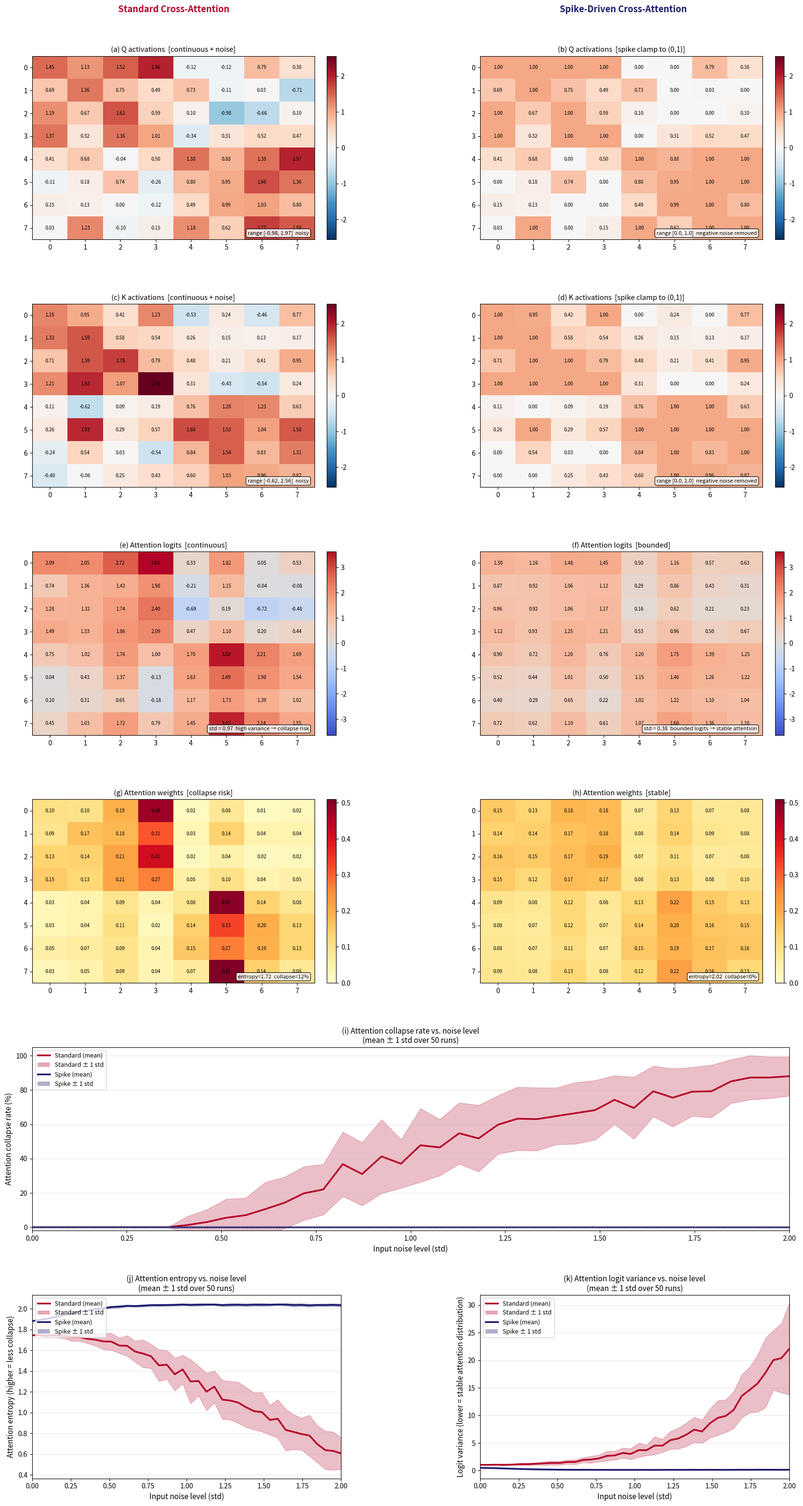

The script that saved this image:
import numpy as np
import matplotlib.pyplot as plt
import matplotlib.gridspec as gridspec
from matplotlib.patches import Patch
from matplotlib.lines import Line2D

np.random.seed(42)

NQ, NK, C = 8, 8, 16
D = 8
scale = D ** -0.5

def softmax(x):
    e = np.exp(x - x.max(axis=-1, keepdims=True))
    return e / e.sum(axis=-1, keepdims=True)

def spike(x):
    return np.clip(x, 0.0, 1.0)

signal_q = np.zeros((NQ, C))
for i in range(4):
    signal_q[i*4:(i+1)*4, i*4:(i+1)*4] = 1.2
signal_k = signal_q.copy()

raw_q = signal_q + 0.5 * np.random.randn(NQ, C)
raw_k = signal_k + 0.5 * np.random.randn(NK, C)
raw_v = signal_q + 0.1 * np.random.randn(NQ, C)

logits_raw = raw_q[:, :D] @ raw_k[:, :D].T * scale
attn_raw   = softmax(logits_raw)
out_raw    = attn_raw @ raw_v[:, :D]

q_spk = spike(raw_q)
k_spk = spike(raw_k)
v_spk = spike(raw_v)
logits_spk = q_spk[:, :D] @ k_spk[:, :D].T * scale
attn_spk   = softmax(logits_spk)
out_spk    = attn_spk @ v_spk[:, :D]

entropy_raw  = -(attn_raw * np.log(attn_raw + 1e-9)).sum(axis=-1).mean()
entropy_spk  = -(attn_spk * np.log(attn_spk + 1e-9)).sum(axis=-1).mean()
collapse_raw = (attn_raw.max(axis=-1) > 0.5).mean() * 100
collapse_spk = (attn_spk.max(axis=-1) > 0.5).mean() * 100


def draw(ax, data, title, cmap, vmin, vmax, fontsize=7, annotation=None):
    im = ax.imshow(data, cmap=cmap, vmin=vmin, vmax=vmax, aspect='auto')
    ax.set_title(title, fontsize=10.5, pad=6)
    for i in range(data.shape[0]):
        for j in range(data.shape[1]):
            val = data[i, j]
            ax.text(j, i, "{:.2f}".format(val), ha="center", va="center",
                    fontsize=fontsize, color="black")
    if annotation:
        ax.text(0.98, 0.02, annotation, transform=ax.transAxes,
                fontsize=8, color='black', ha='right', va='bottom',
                bbox=dict(boxstyle='round,pad=0.3', facecolor='white', alpha=0.85))
    return im


noise_levels = np.linspace(0.0, 2.0, 40)
N_RUNS = 50
collapse_raw_runs   = np.zeros((N_RUNS, len(noise_levels)))
collapse_spk_runs   = np.zeros((N_RUNS, len(noise_levels)))
entropy_raw_runs    = np.zeros((N_RUNS, len(noise_levels)))
entropy_spk_runs    = np.zeros((N_RUNS, len(noise_levels)))
logvar_raw_runs     = np.zeros((N_RUNS, len(noise_levels)))
logvar_spk_runs     = np.zeros((N_RUNS, len(noise_levels)))

for run in range(N_RUNS):
    for ni, nl in enumerate(noise_levels):
        nq = signal_q + nl * np.random.randn(NQ, C)
        nk = signal_k + nl * np.random.randn(NK, C)
        l_r = nq[:, :D] @ nk[:, :D].T * scale
        a_r = softmax(l_r)
        collapse_raw_runs[run, ni]  = (a_r.max(axis=-1) > 0.5).mean() * 100
        entropy_raw_runs[run, ni]   = -(a_r * np.log(a_r + 1e-9)).sum(axis=-1).mean()
        logvar_raw_runs[run, ni]    = np.var(l_r)
        sq = spike(nq); sk = spike(nk)
        l_s = sq[:, :D] @ sk[:, :D].T * scale
        a_s = softmax(l_s)
        collapse_spk_runs[run, ni]  = (a_s.max(axis=-1) > 0.5).mean() * 100
        entropy_spk_runs[run, ni]   = -(a_s * np.log(a_s + 1e-9)).sum(axis=-1).mean()
        logvar_spk_runs[run, ni]    = np.var(l_s)

collapse_mean_raw = collapse_raw_runs.mean(0); collapse_std_raw = collapse_raw_runs.std(0)
collapse_mean_spk = collapse_spk_runs.mean(0); collapse_std_spk = collapse_spk_runs.std(0)
entropy_mean_raw  = entropy_raw_runs.mean(0);  entropy_std_raw  = entropy_raw_runs.std(0)
entropy_mean_spk  = entropy_spk_runs.mean(0);  entropy_std_spk  = entropy_spk_runs.std(0)
logvar_mean_raw   = logvar_raw_runs.mean(0);   logvar_std_raw   = logvar_raw_runs.std(0)
logvar_mean_spk   = logvar_spk_runs.mean(0);   logvar_std_spk   = logvar_spk_runs.std(0)


fig = plt.figure(figsize=(20, 32))
gs = gridspec.GridSpec(6, 2, figure=fig, top=0.94, bottom=0.03,
                       hspace=0.35, wspace=0.45)

fig.text(0.27, 0.968, "Standard Cross-Attention",      fontsize=13, ha="center", weight="bold", color="#b30326")
fig.text(0.73, 0.968, "Spike-Driven Cross-Attention",  fontsize=13, ha="center", weight="bold", color="#1a1a6e")

ax_q_raw  = fig.add_subplot(gs[0, 0])
ax_q_spk  = fig.add_subplot(gs[0, 1])
ax_k_raw  = fig.add_subplot(gs[1, 0])
ax_k_spk  = fig.add_subplot(gs[1, 1])
ax_l_raw  = fig.add_subplot(gs[2, 0])
ax_l_spk  = fig.add_subplot(gs[2, 1])
ax_a_raw  = fig.add_subplot(gs[3, 0])
ax_a_spk  = fig.add_subplot(gs[3, 1])
ax_col    = fig.add_subplot(gs[4, :])
ax_ent    = fig.add_subplot(gs[5, 0])
ax_lvar   = fig.add_subplot(gs[5, 1])

qk_v = max(abs(raw_q[:, :D]).max(), abs(raw_k[:, :D]).max(),
           q_spk[:, :D].max(), k_spk[:, :D].max())

im = draw(ax_q_raw, raw_q[:, :D], "(a) Q activations  [continuous + noise]",
          "RdBu_r", -qk_v, qk_v, annotation=f"range [{raw_q[:,:D].min():.2f}, {raw_q[:,:D].max():.2f}]  noisy")
plt.colorbar(im, ax=ax_q_raw, fraction=0.046, pad=0.04)

im = draw(ax_q_spk, q_spk[:, :D], "(b) Q activations  [spike clamp to (0,1)]",
          "RdBu_r", -qk_v, qk_v, annotation="range [0.0, 1.0]  negative noise removed")
plt.colorbar(im, ax=ax_q_spk, fraction=0.046, pad=0.04)

im = draw(ax_k_raw, raw_k[:, :D], "(c) K activations  [continuous + noise]",
          "RdBu_r", -qk_v, qk_v, annotation=f"range [{raw_k[:,:D].min():.2f}, {raw_k[:,:D].max():.2f}]  noisy")
plt.colorbar(im, ax=ax_k_raw, fraction=0.046, pad=0.04)

im = draw(ax_k_spk, k_spk[:, :D], "(d) K activations  [spike clamp to (0,1)]",
          "RdBu_r", -qk_v, qk_v, annotation="range [0.0, 1.0]  negative noise removed")
plt.colorbar(im, ax=ax_k_spk, fraction=0.046, pad=0.04)

l_v = max(abs(logits_raw).max(), abs(logits_spk).max())
im = draw(ax_l_raw, logits_raw, "(e) Attention logits  [continuous]",
          "coolwarm", -l_v, l_v, annotation=f"std = {logits_raw.std():.2f}  high variance → collapse risk")
plt.colorbar(im, ax=ax_l_raw, fraction=0.046, pad=0.04)

im = draw(ax_l_spk, logits_spk, "(f) Attention logits  [bounded]",
          "coolwarm", -l_v, l_v, annotation=f"std = {logits_spk.std():.2f}  bounded logits → stable attention")
plt.colorbar(im, ax=ax_l_spk, fraction=0.046, pad=0.04)

a_vmax = max(attn_raw.max(), attn_spk.max())
im = draw(ax_a_raw, attn_raw, "(g) Attention weights  [collapse risk]",
          "YlOrRd", 0, a_vmax, annotation=f"entropy={entropy_raw:.2f}  collapse={collapse_raw:.0f}%")
plt.colorbar(im, ax=ax_a_raw, fraction=0.046, pad=0.04)

im = draw(ax_a_spk, attn_spk, "(h) Attention weights  [stable]",
          "YlOrRd", 0, a_vmax, annotation=f"entropy={entropy_spk:.2f}  collapse={collapse_spk:.0f}%")
plt.colorbar(im, ax=ax_a_spk, fraction=0.046, pad=0.04)

def plot_curve(ax, x, m_r, s_r, m_s, s_s, ylabel, title_label):
    ax.plot(x, m_r, color="#b30326", linewidth=2.5)
    ax.fill_between(x, m_r - s_r, m_r + s_r, alpha=0.25, color="#b30326")
    ax.plot(x, m_s, color="#1a1a6e", linewidth=2.5)
    ax.fill_between(x, m_s - s_s, m_s + s_s, alpha=0.25, color="#1a1a6e")
    ax.set_xlabel("Input noise level (std)", fontsize=11)
    ax.set_ylabel(ylabel, fontsize=11)
    ax.set_title(title_label + "\n(mean ± 1 std over 50 runs)", fontsize=11, pad=6)
    ax.grid(axis='y', alpha=0.3)
    ax.set_xlim(0, 2.0)
    legend_elements = [
        Line2D([0], [0], color="#b30326", linewidth=2.5, label="Standard (mean)"),
        Patch(facecolor="#b30326", alpha=0.35, label="Standard ± 1 std"),
        Line2D([0], [0], color="#1a1a6e", linewidth=2.5, label="Spike (mean)"),
        Patch(facecolor="#1a1a6e", alpha=0.35, label="Spike ± 1 std"),
    ]
    ax.legend(handles=legend_elements, fontsize=9, loc="upper left")

plot_curve(ax_col,
           noise_levels,
           collapse_mean_raw, collapse_std_raw,
           collapse_mean_spk, collapse_std_spk,
           "Attention collapse rate (%)",
           "(i) Attention collapse rate vs. noise level")
ax_col.set_ylim(-2, 105)
ax_col.axhline(0, color='gray', linewidth=0.8, linestyle='--')

plot_curve(ax_ent,
           noise_levels,
           entropy_mean_raw, entropy_std_raw,
           entropy_mean_spk, entropy_std_spk,
           "Attention entropy (higher = less collapse)",
           "(j) Attention entropy vs. noise level")

plot_curve(ax_lvar,
           noise_levels,
           logvar_mean_raw, logvar_std_raw,
           logvar_mean_spk, logvar_std_spk,
           "Logit variance (lower = stable attention distribution)",
           "(k) Attention logit variance vs. noise level")

plt.savefig("attn_compare.png", dpi=150, bbox_inches="tight")
plt.show()
